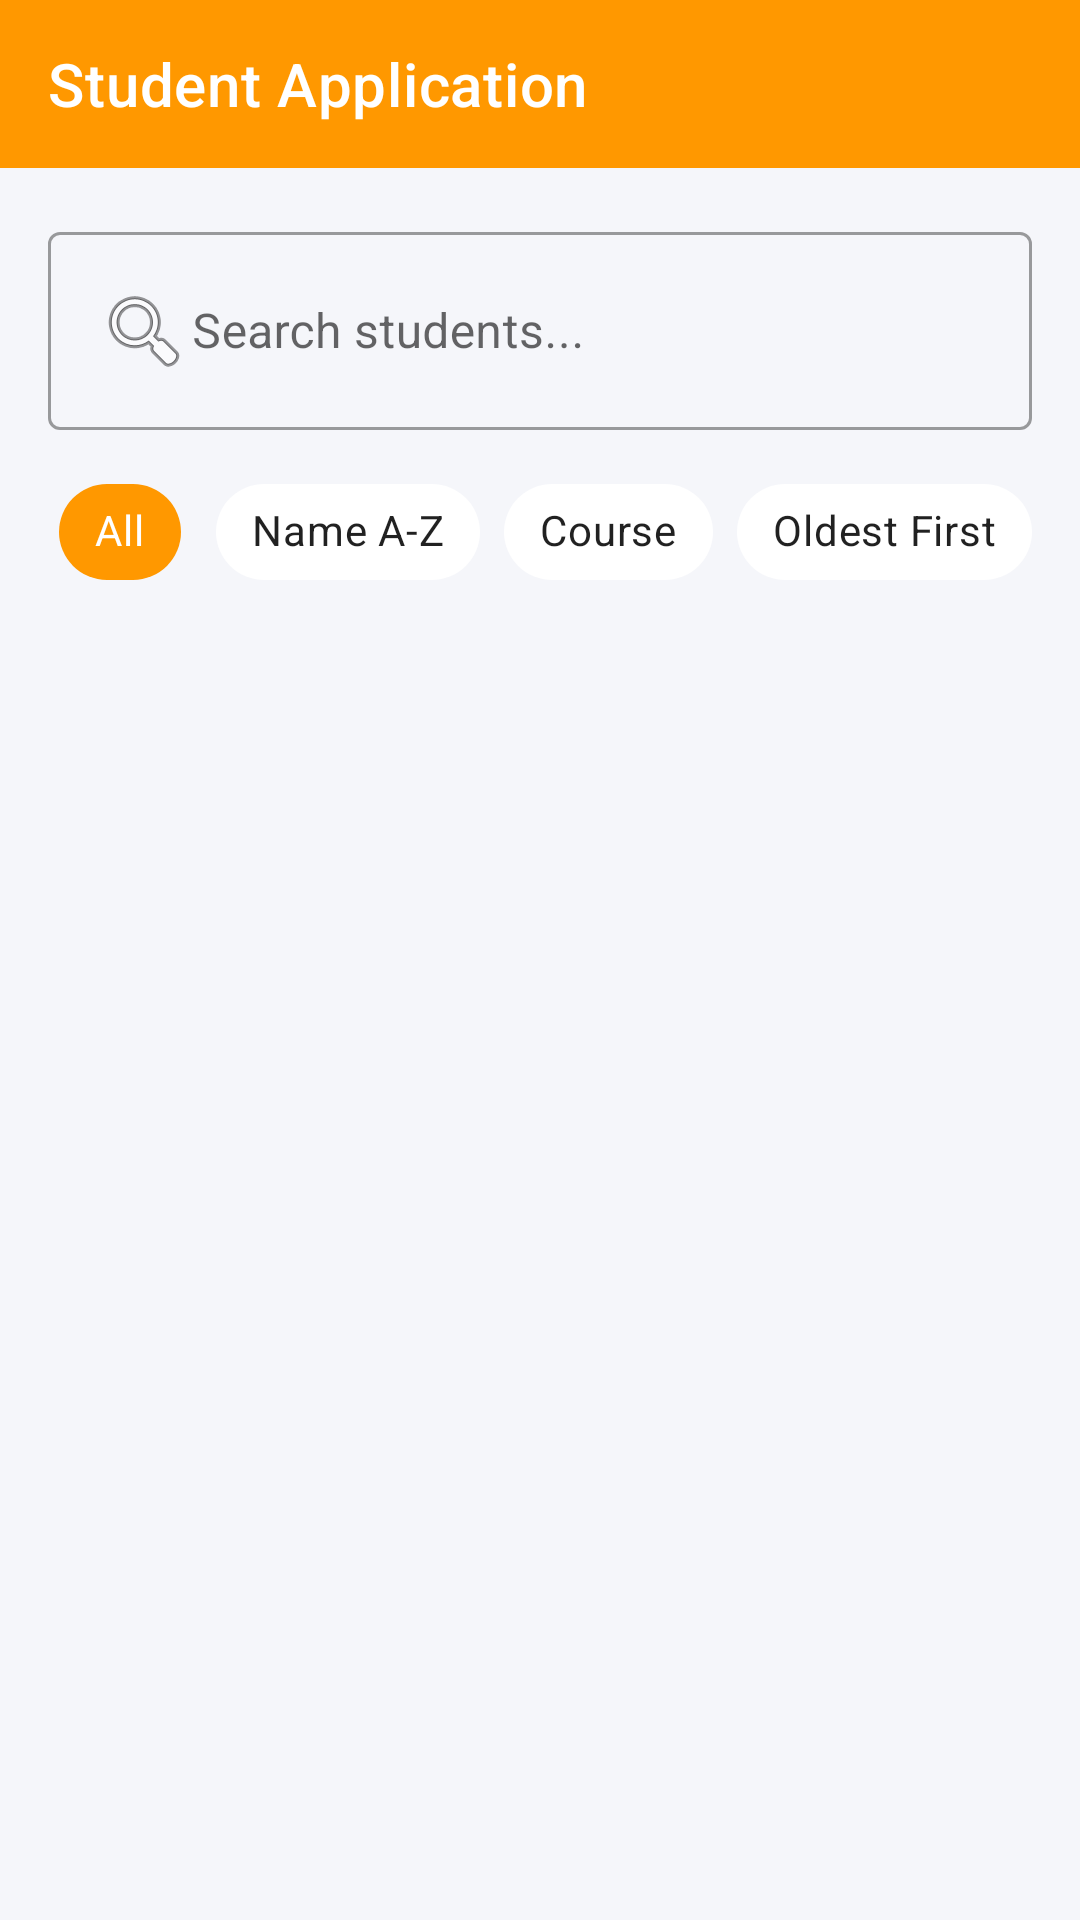

Android layout source for this screen:
<!-- AndroidManifest.xml: application theme Theme.StudentApplication -->
<!-- res/layout/fragment_students.xml -->
<?xml version="1.0" encoding="utf-8"?>
    <RelativeLayout xmlns:android="http://schemas.android.com/apk/res/android"
        xmlns:tools="http://schemas.android.com/tools"
        xmlns:app="http://schemas.android.com/apk/res-auto"
        tools:context=".ui.students.StudentsFragment"
        android:layout_width="match_parent"
        android:layout_height="match_parent"
        android:background="@color/backgroundcolor">

        
        <androidx.appcompat.widget.Toolbar
            android:id="@+id/toolbar"
            android:layout_width="match_parent"
            android:layout_height="?attr/actionBarSize"
            android:layout_alignParentTop="true"
            android:background="@color/orange"
            app:title="@string/app_name"
            app:titleTextColor="@color/white" />

        <LinearLayout
            android:id="@+id/layoutTop"
            android:layout_width="match_parent"
            android:layout_height="wrap_content"
            android:layout_below="@id/toolbar"
            android:orientation="vertical"
            android:padding="16dp">

            
            <com.google.android.material.textfield.TextInputLayout
                android:layout_width="match_parent"
                android:layout_height="wrap_content"
                android:hint="Search students..."
                style="@style/Widget.MaterialComponents.TextInputLayout.OutlinedBox"
                android:layout_marginBottom="10dp">

                <com.google.android.material.textfield.TextInputEditText
                    android:id="@+id/etSearch"
                    android:layout_width="match_parent"
                    android:layout_height="wrap_content"
                    android:drawableStart="@android:drawable/ic_menu_search"/>
            </com.google.android.material.textfield.TextInputLayout>

            
            <HorizontalScrollView
                android:layout_width="match_parent"
                android:layout_height="wrap_content"
                android:scrollbars="none">

                <LinearLayout
                    android:layout_width="wrap_content"
                    android:layout_height="wrap_content"
                    android:orientation="horizontal"
                    android:layout_marginBottom="4dp">

                    <com.google.android.material.chip.Chip
                        android:id="@+id/chipAll"
                        android:layout_width="wrap_content"
                        android:layout_height="wrap_content"
                        android:text="@string/all_chip"
                        android:layout_marginEnd="8dp"
                        app:chipBackgroundColor="@color/orange"
                        android:textColor="@color/white"/>

                    <com.google.android.material.chip.Chip
                        android:id="@+id/chipName"
                        android:layout_width="wrap_content"
                        android:layout_height="wrap_content"
                        android:text="@string/aToz_txt"
                        android:layout_marginEnd="8dp"
                        app:chipBackgroundColor="@color/chipDefault"/>

                    <com.google.android.material.chip.Chip
                        android:id="@+id/chipCourse"
                        android:layout_width="wrap_content"
                        android:layout_height="wrap_content"
                        android:text="@string/course_txt"
                        android:layout_marginEnd="8dp"
                        app:chipBackgroundColor="@color/chipDefault"/>

                    <com.google.android.material.chip.Chip
                        android:id="@+id/chipDateAsc"
                        android:layout_width="wrap_content"
                        android:layout_height="wrap_content"
                        android:text="@string/old_stud"
                        android:layout_marginEnd="8dp"
                        app:chipBackgroundColor="@color/chipDefault"/>

                    <com.google.android.material.chip.Chip
                        android:id="@+id/chipDateDesc"
                        android:layout_width="wrap_content"
                        android:layout_height="wrap_content"
                        android:text="@string/new_stud"
                        app:chipBackgroundColor="@color/chipDefault"/>

                </LinearLayout>
            </HorizontalScrollView>

        </LinearLayout>

        
        <androidx.recyclerview.widget.RecyclerView
            android:id="@+id/rvStudents"
            android:layout_width="match_parent"
            android:layout_height="match_parent"
            android:layout_below="@id/layoutTop"
            android:paddingBottom="16dp"
            android:clipToPadding="false"/>

        
        <LinearLayout
            android:id="@+id/layoutEmpty"
            android:layout_width="match_parent"
            android:layout_height="wrap_content"
            android:layout_centerInParent="true"
            android:orientation="vertical"
            android:gravity="center"
            android:visibility="gone"
            android:padding="32dp">

            <TextView
                android:layout_width="wrap_content"
                android:layout_height="wrap_content"
                android:text="🎓"
                android:textSize="64sp"/>

            <TextView
                android:layout_width="wrap_content"
                android:layout_height="wrap_content"
                android:text="No Students Found"
                android:textSize="20sp"
                android:textStyle="bold"
                android:textColor="@color/nameTxtColor"
                android:layout_marginTop="16dp"/>

            <TextView
                android:layout_width="wrap_content"
                android:layout_height="wrap_content"
                android:text="Tap the + button to add your first student"
                android:textColor="@color/grey"
                android:textSize="14sp"
                android:gravity="center"
                android:layout_marginTop="8dp"/>

            <com.google.android.material.button.MaterialButton
                android:id="@+id/btnAddFirstStudent"
                android:layout_width="wrap_content"
                android:layout_height="wrap_content"
                android:text="Add Student"
                android:layout_marginTop="20dp"
                app:backgroundTint="@color/orange"
                app:cornerRadius="12dp"/>

        </LinearLayout>

    </RelativeLayout>
<!-- resources referenced by this layout -->
<resources>
  <color name="backgroundcolor">#F5F6FA</color>
  <color name="chipDefault">#FFFFFF</color>
  <color name="grey">#888888</color>
  <color name="nameTxtColor">#1A1A2E</color>
  <color name="orange">#FF9800</color>
  <color name="white">#FFFFFFFF</color>
  <string name="aToz_txt">Name A-Z</string>
  <string name="all_chip">All</string>
  <string name="app_name">Student Application</string>
  <string name="course_txt">Course</string>
  <string name="new_stud">Newest First</string>
  <string name="old_stud">Oldest First</string>
  <style name="Theme.StudentApplication" parent="Base.Theme.StudentApplication" />
  <style name="Base.Theme.StudentApplication" parent="Theme.MaterialComponents.DayNight.NoActionBar">
          <item name="android:statusBarColor">@color/backgroundcolor</item>
          <item name="android:windowLightStatusBar">true</item>
          
      </style>
</resources>
